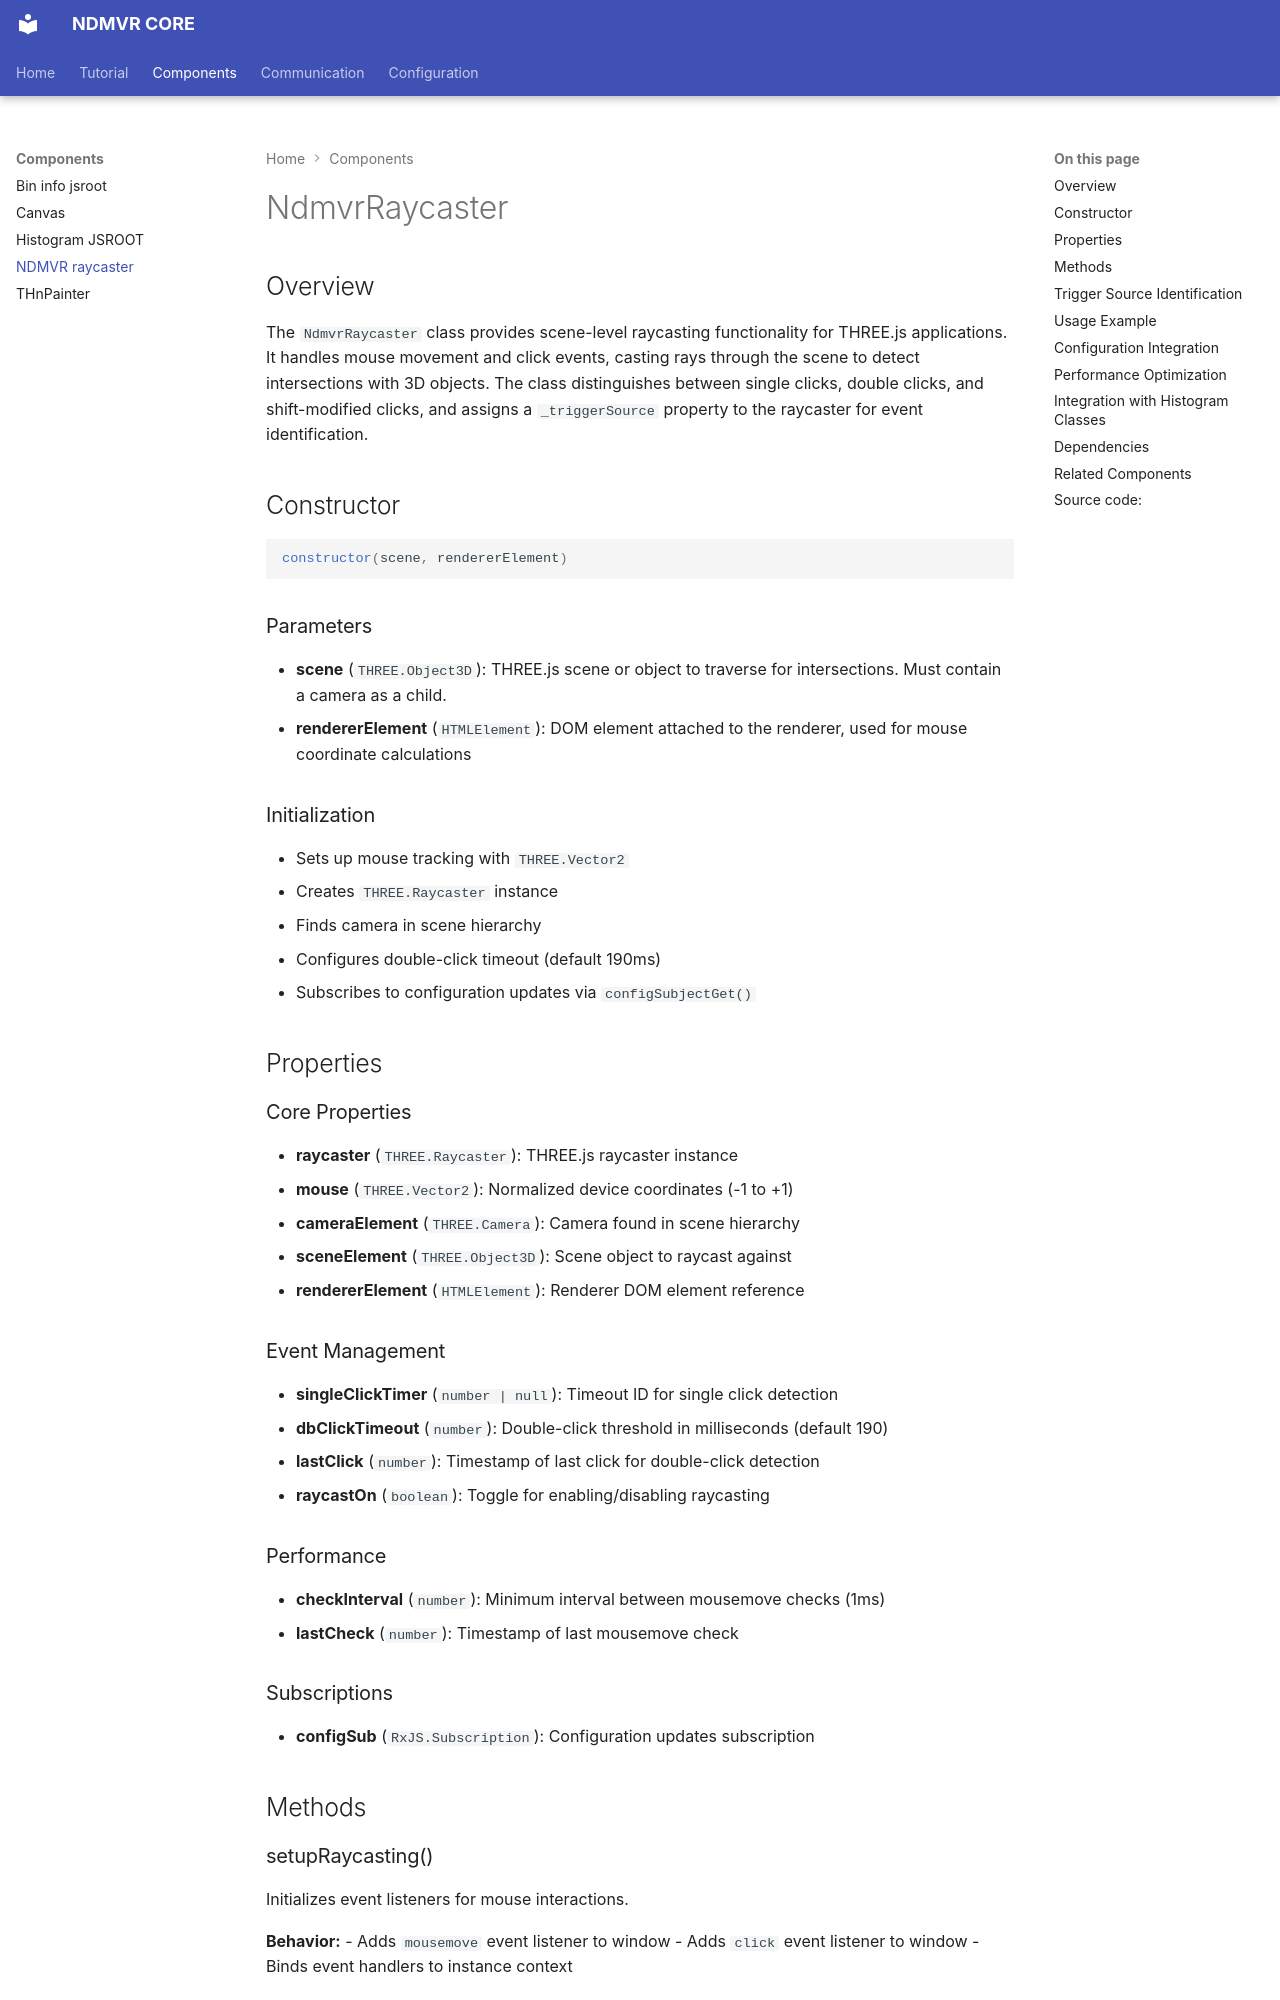

repository: ndmspc/ndmvr-core · page: components/visualization/ndmvr-raycaster/index.html · generator: mkdocs

# NdmvrRaycaster

## Overview

The `NdmvrRaycaster` class provides scene-level raycasting functionality for THREE.js applications. It handles mouse movement and click events, casting rays through the scene to detect intersections with 3D objects. The class distinguishes between single clicks, double clicks, and shift-modified clicks, and assigns a `_triggerSource` property to the raycaster for event identification.

## Constructor

```javascript
constructor(scene, rendererElement)
```

### Parameters

- **scene** (`THREE.Object3D`): THREE.js scene or object to traverse for intersections. Must contain a camera as a child.
- **rendererElement** (`HTMLElement`): DOM element attached to the renderer, used for mouse coordinate calculations

### Initialization

- Sets up mouse tracking with `THREE.Vector2`
- Creates `THREE.Raycaster` instance
- Finds camera in scene hierarchy
- Configures double-click timeout (default 190ms)
- Subscribes to configuration updates via `configSubjectGet()`

## Properties

### Core Properties

- **raycaster** (`THREE.Raycaster`): THREE.js raycaster instance
- **mouse** (`THREE.Vector2`): Normalized device coordinates (-1 to +1)
- **cameraElement** (`THREE.Camera`): Camera found in scene hierarchy
- **sceneElement** (`THREE.Object3D`): Scene object to raycast against
- **rendererElement** (`HTMLElement`): Renderer DOM element reference

### Event Management

- **singleClickTimer** (`number | null`): Timeout ID for single click detection
- **dbClickTimeout** (`number`): Double-click threshold in milliseconds (default 190)
- **lastClick** (`number`): Timestamp of last click for double-click detection
- **raycastOn** (`boolean`): Toggle for enabling/disabling raycasting

### Performance

- **checkInterval** (`number`): Minimum interval between mousemove checks (1ms)
- **lastCheck** (`number`): Timestamp of last mousemove check

### Subscriptions

- **configSub** (`RxJS.Subscription`): Configuration updates subscription

## Methods

### setupRaycasting()

Initializes event listeners for mouse interactions.

**Behavior:**
- Adds `mousemove` event listener to window
- Adds `click` event listener to window
- Binds event handlers to instance context

### destroyRaycasting()

Removes event listeners for mouse interactions.

**Behavior:**
- Removes `mousemove` event listener
- Removes `click` event listener
